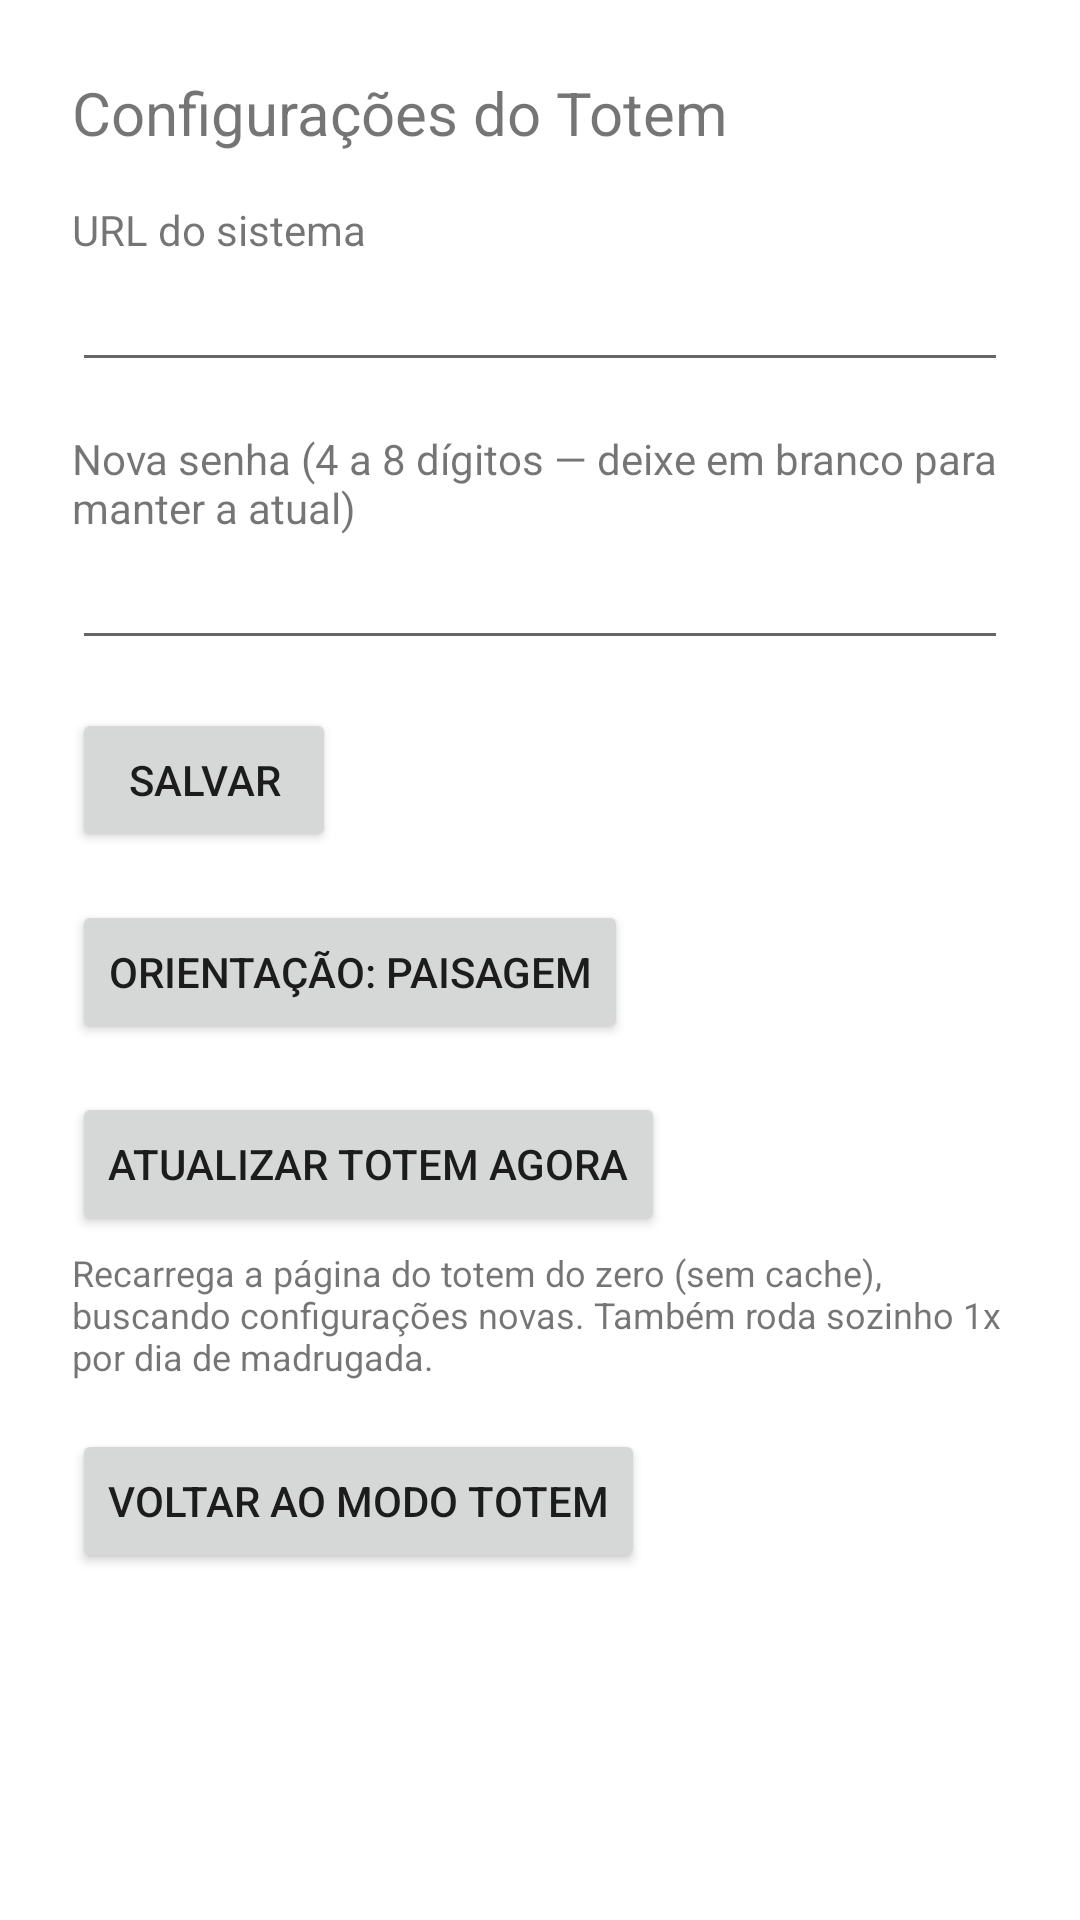

Reconstruct the res/layout file that produces this screen, plus the resources it refers to.
<!-- AndroidManifest.xml: activity theme Theme.Totem -->
<!-- res/layout/activity_settings.xml -->
<?xml version="1.0" encoding="utf-8"?>
<LinearLayout xmlns:android="http://schemas.android.com/apk/res/android"
    android:layout_width="match_parent"
    android:layout_height="match_parent"
    android:orientation="vertical"
    android:padding="24dp">

    <TextView
        android:layout_width="wrap_content"
        android:layout_height="wrap_content"
        android:text="Configurações do Totem"
        android:textSize="20sp"
        android:paddingBottom="16dp" />

    <TextView
        android:layout_width="wrap_content"
        android:layout_height="wrap_content"
        android:text="URL do sistema" />

    <EditText
        android:id="@+id/urlInput"
        android:layout_width="match_parent"
        android:layout_height="wrap_content"
        android:inputType="textUri" />

    <TextView
        android:layout_width="wrap_content"
        android:layout_height="wrap_content"
        android:paddingTop="16dp"
        android:text="Nova senha (4 a 8 dígitos — deixe em branco para manter a atual)" />

    <EditText
        android:id="@+id/newPinInput"
        android:layout_width="match_parent"
        android:layout_height="wrap_content"
        android:inputType="numberPassword" />

    <Button
        android:id="@+id/saveButton"
        android:layout_width="wrap_content"
        android:layout_height="wrap_content"
        android:layout_marginTop="16dp"
        android:text="Salvar" />

    <Button
        android:id="@+id/orientationButton"
        android:layout_width="wrap_content"
        android:layout_height="wrap_content"
        android:layout_marginTop="16dp"
        android:text="Orientação: Paisagem" />

    <Button
        android:id="@+id/refreshButton"
        android:layout_width="wrap_content"
        android:layout_height="wrap_content"
        android:layout_marginTop="16dp"
        android:text="Atualizar Totem Agora" />

    <TextView
        android:layout_width="wrap_content"
        android:layout_height="wrap_content"
        android:paddingTop="4dp"
        android:textSize="12sp"
        android:text="Recarrega a página do totem do zero (sem cache), buscando configurações novas. Também roda sozinho 1x por dia de madrugada." />

    <Button
        android:id="@+id/backToKioskButton"
        android:layout_width="wrap_content"
        android:layout_height="wrap_content"
        android:layout_marginTop="16dp"
        android:text="Voltar ao modo Totem" />

</LinearLayout>
<!-- resources referenced by this layout -->
<resources>
  <style name="Theme.Totem" parent="Theme.MaterialComponents.DayNight.NoActionBar">
          <item name="android:windowFullscreen">true</item>
          <item name="android:windowContentOverlay">@null</item>
          <item name="android:statusBarColor">@android:color/black</item>
          <item name="android:navigationBarColor">@android:color/black</item>
          <item name="android:windowNoTitle">true</item>
      </style>
</resources>
